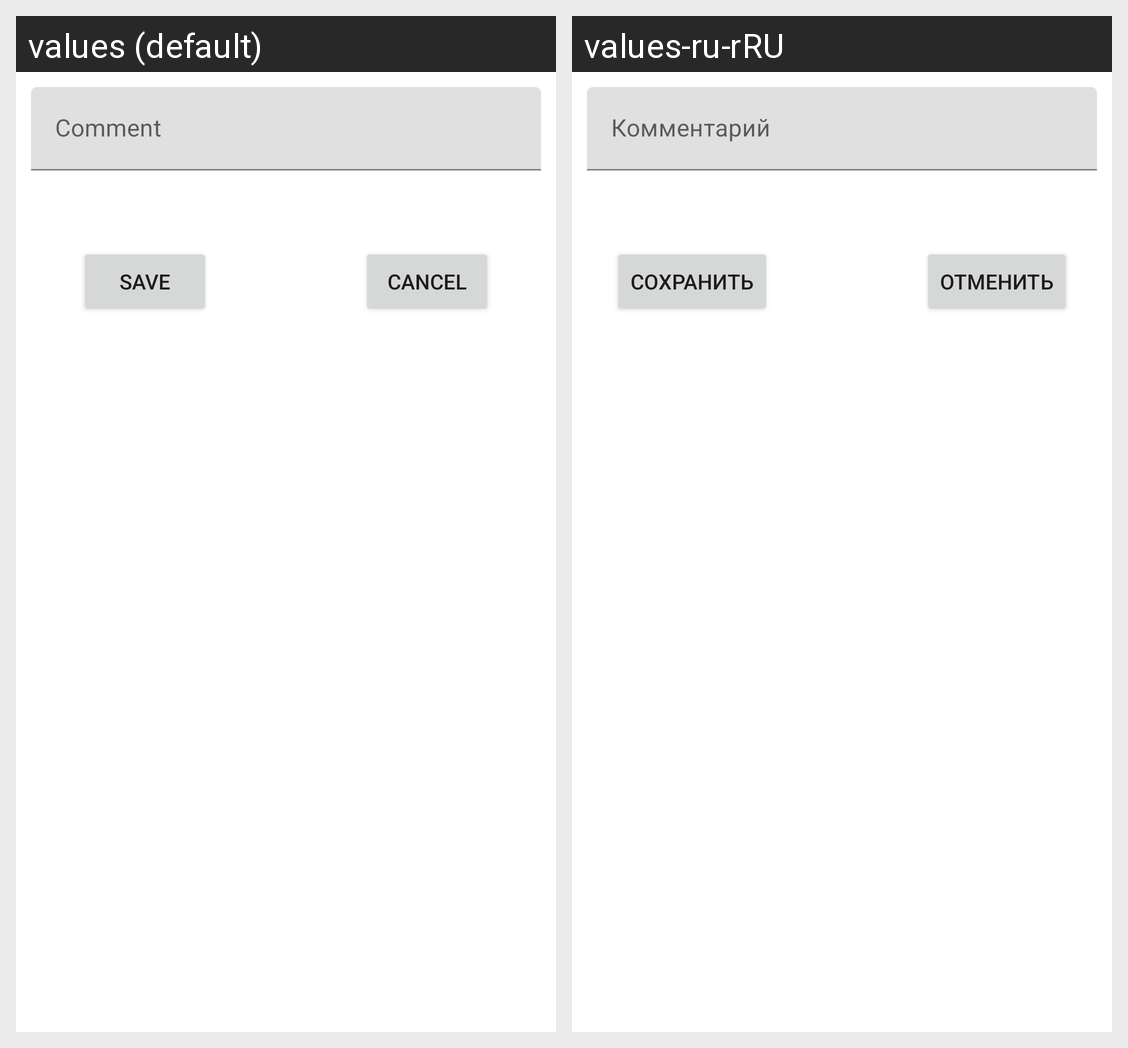

Locale-by-locale string values for the Android screen shown in this grid:
Android screen res/layout/activity_comment_form.xml rendered under 2 locales, left to right: values (default), values-ru-rRU. Device: Nexus 5 (rendered at 1080×1920; each locale shown at half size, 540×960, under a caption strip naming it); theme Theme.Android_lab4.
Strings drawn on this screen, with the default value and each locale's value (text and hints the layout hard-codes, and strings that could not be matched under every locale, appear in the picture but are not listed):

comment
  values: Comment
  values-ru-rRU: Комментарий

save
  values: Save
  values-ru-rRU: Сохранить

cancel
  values: Cancel
  values-ru-rRU: Отменить
